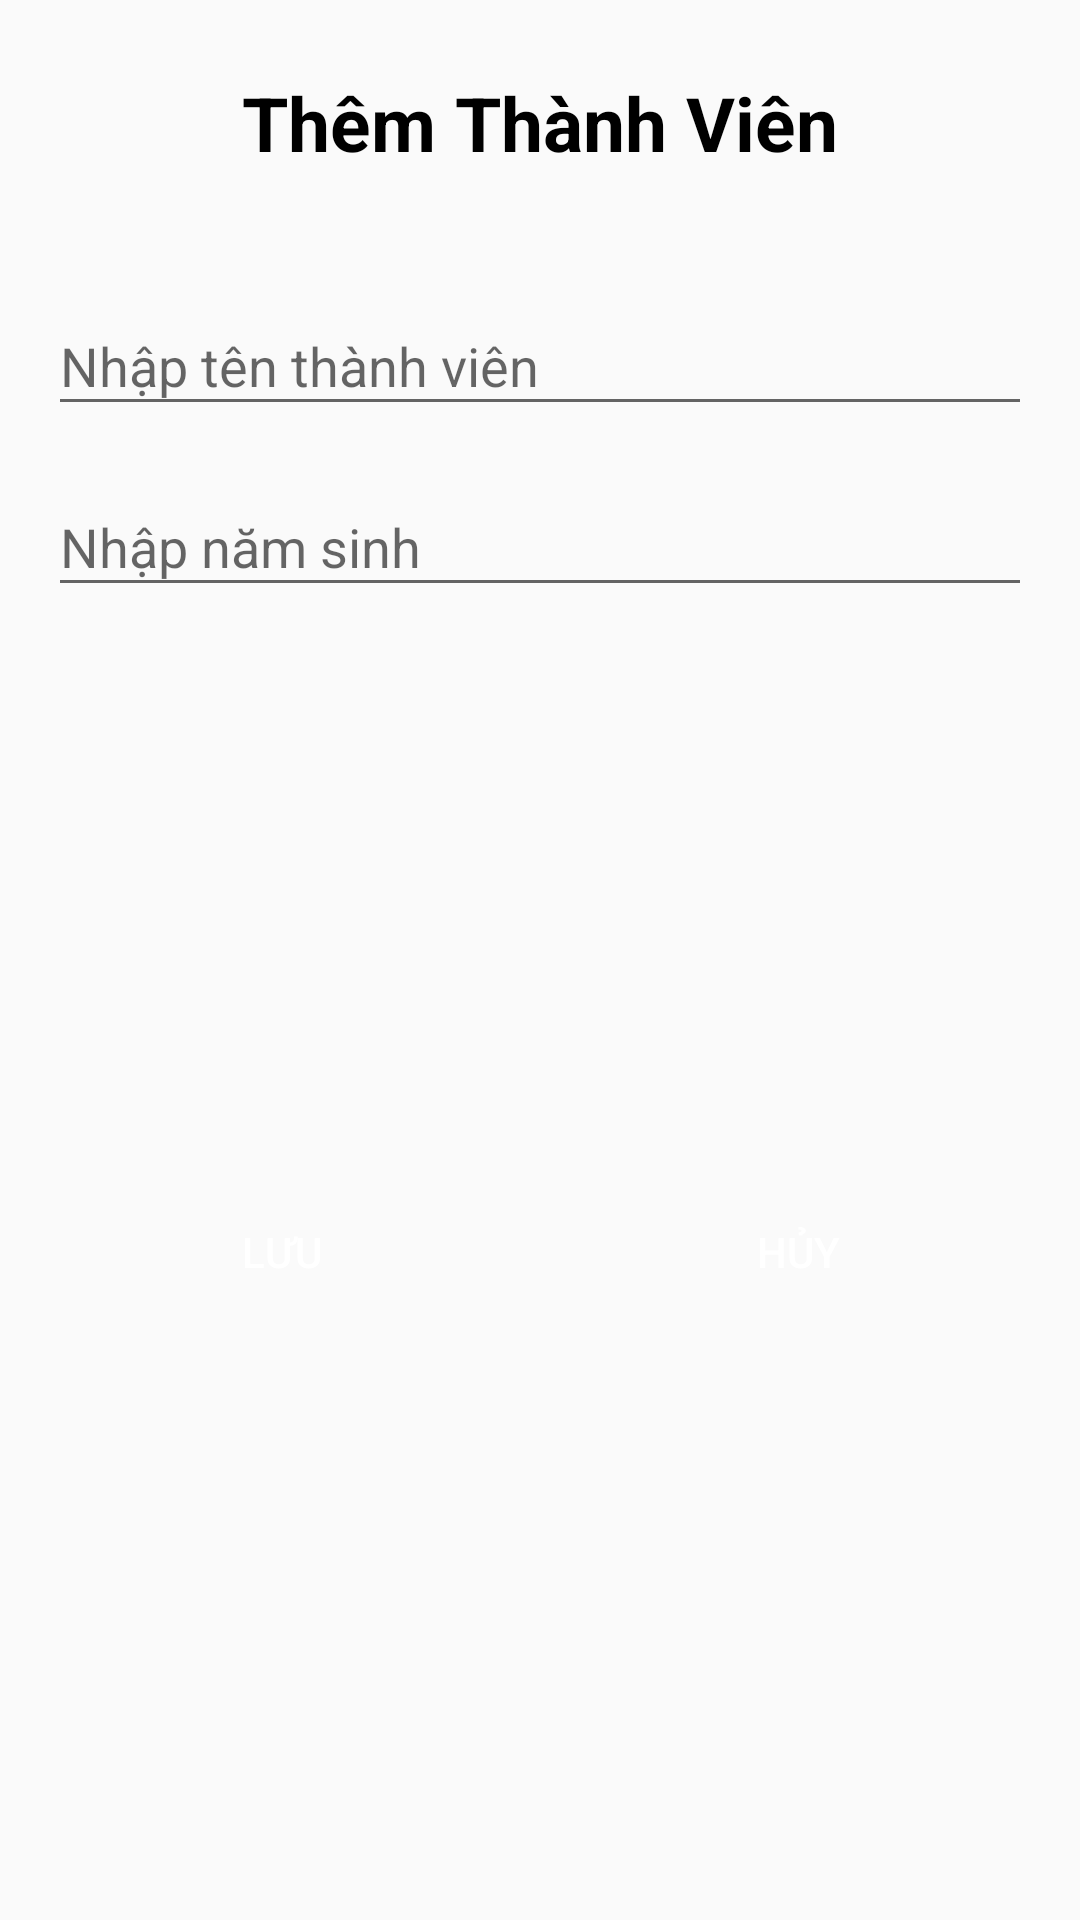

Here is an Android app screen rendered from its layout file. Give the layout XML and the strings, colors and styles it references.
<!-- AndroidManifest.xml: application theme Theme.Mob204_gd1 -->
<!-- res/layout/dialog_them_thanh_vien.xml -->
<?xml version="1.0" encoding="utf-8"?>
<androidx.constraintlayout.widget.ConstraintLayout
    xmlns:android="http://schemas.android.com/apk/res/android"
    xmlns:app="http://schemas.android.com/apk/res-auto"
    xmlns:tools="http://schemas.android.com/tools"
    android:layout_width="350dp"
    android:layout_gravity="center"
    android:layout_height="match_parent">


    <TextView
        android:id="@+id/textView14"
        android:layout_width="wrap_content"
        android:layout_height="wrap_content"
        android:layout_marginTop="24dp"
        android:text="Thêm Thành Viên"
        android:textColor="@color/black"
        android:textSize="25dp"
        android:textStyle="bold"
        app:layout_constraintEnd_toEndOf="parent"
        app:layout_constraintHorizontal_bias="0.5"
        app:layout_constraintStart_toStartOf="parent"
        app:layout_constraintTop_toTopOf="parent" />

    <com.google.android.material.textfield.TextInputLayout
        android:id="@+id/textinput7"
        android:layout_width="match_parent"
        android:layout_height="wrap_content"
        android:layout_marginStart="16dp"
        android:layout_marginTop="32dp"
        android:layout_marginEnd="16dp"
        app:layout_constraintEnd_toEndOf="parent"
        app:layout_constraintStart_toStartOf="parent"
        app:layout_constraintTop_toBottomOf="@+id/textView14">

        <com.google.android.material.textfield.TextInputEditText
            android:id="@+id/edt_dialogThemTv_ten"
            android:layout_width="match_parent"
            android:layout_height="wrap_content"
            android:inputType="text"
            android:hint="Nhập tên thành viên" />
    </com.google.android.material.textfield.TextInputLayout>

    <com.google.android.material.textfield.TextInputLayout
        android:id="@+id/textinput8"
        android:layout_width="match_parent"
        android:layout_height="wrap_content"
        android:layout_marginStart="16dp"
        android:layout_marginTop="8dp"
        android:layout_marginEnd="16dp"
        app:layout_constraintEnd_toEndOf="parent"
        app:layout_constraintStart_toStartOf="parent"
        app:layout_constraintTop_toBottomOf="@+id/textinput7">

        <com.google.android.material.textfield.TextInputEditText
            android:id="@+id/edt_dialogThemTv_namsinh"
            android:layout_width="match_parent"
            android:layout_height="wrap_content"
            android:inputType="number"
            android:hint="Nhập năm sinh" />
    </com.google.android.material.textfield.TextInputLayout>

    <Button
        android:id="@+id/button_dialogThemTv_luu"
        android:layout_width="0dp"
        android:layout_height="wrap_content"
        android:layout_marginTop="24dp"
        android:layout_marginEnd="8dp"
        android:layout_marginBottom="32dp"
        android:text="Lưu"
        android:background="@drawable/custom_button"
        android:textColor="@color/white"
        app:layout_constraintBottom_toBottomOf="parent"
        app:layout_constraintEnd_toStartOf="@+id/button_dialogThemTv_huy"
        app:layout_constraintStart_toStartOf="@+id/textinput8"
        app:layout_constraintTop_toBottomOf="@+id/textinput8" />

    <Button
        android:id="@+id/button_dialogThemTv_huy"
        android:layout_width="0dp"
        android:layout_height="wrap_content"
        android:layout_marginStart="8dp"
        android:layout_marginTop="24dp"
        android:layout_marginBottom="32dp"
        android:text="Hủy"
        android:background="@drawable/custom_button"
        android:textColor="@color/white"
        app:layout_constraintBottom_toBottomOf="parent"
        app:layout_constraintEnd_toEndOf="@+id/textinput8"
        app:layout_constraintStart_toEndOf="@+id/button_dialogThemTv_luu"
        app:layout_constraintTop_toBottomOf="@+id/textinput8" />
</androidx.constraintlayout.widget.ConstraintLayout>
<!-- resources referenced by this layout -->
<resources>
  <color name="black">#FF000000</color>
  <color name="white">#FFFFFFFF</color>
  <style name="Theme.Mob204_gd1" parent="Theme.AppCompat.Light.DarkActionBar">
          
          <item name="colorPrimary">@color/purple_500</item>
          <item name="colorPrimaryVariant">@color/purple_700</item>
          <item name="colorOnPrimary">@color/white</item>
          
          <item name="colorSecondary">@color/teal_200</item>
          <item name="colorSecondaryVariant">@color/teal_700</item>
          <item name="colorOnSecondary">@color/black</item>
          
          <item name="android:statusBarColor" tools:targetApi="l">?attr/colorPrimaryVariant</item>
          
  
      </style>
  <color name="purple_500">#FF6200EE</color>
  <color name="purple_700">#FF3700B3</color>
  <color name="teal_200">#FF03DAC5</color>
  <color name="teal_700">#FF018786</color>
</resources>
